Run: headless pygame with SDL's dummy video driver; simulated clock (each Clock.tick advances the game by its frame time, no real sleeping); random seed 0; keys injected as events and as key.get_pressed() state; no mouse input.
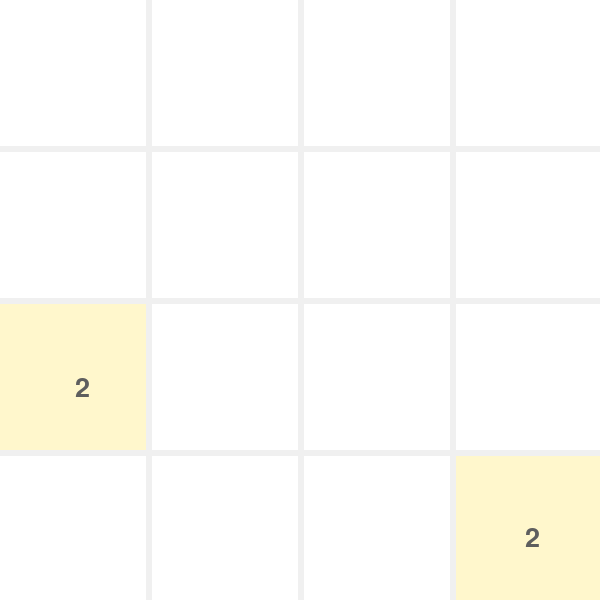
Frame 1 of 4 · flips 1–60 · no input
Frame 2 of 4 · flips 61–180 · tapped SPACE, RETURN · held RIGHT (→), D · screen unchanged from frame 1, image omitted
Frame 3 of 4 · flips 181–300 · held DOWN (↓), S · screen unchanged from frame 2, image omitted
Frame 4 of 4 · flips 301–420 · held LEFT (←), A, UP (↑), W · screen unchanged from frame 3, image omitted

The pygame program that drew these frames:

import pygame
import random
import sys

pygame.init()

HEIGHT, WIDTH = 600,600
T_HEIGHT, T_WIDTH = HEIGHT//4, WIDTH//4

surface = pygame.display.set_mode((HEIGHT,WIDTH),0,32)  # width, height, flags, depth (bits per pixel)
pygame.display.set_caption("2048")   # Title on the popup window


font = pygame.font.SysFont("monospace",40)
fontofscore = pygame.font.SysFont("monospace",30)

score = 0
tiles = [[0,0,0,0],  # Holds values of tiles on the board
         [0,0,0,0],
         [0,0,0,0],
         [0,0,0,0]]
undomatrix = []

colors = {
    0:   (255,255,255),
    2:   (255,247,204),
    4:   (255,238,153),
    8:   (156,39,176),
    16:  (103,58,183),
    32:  (255,87,34),
    64:  (0,150,136),
    128: (139,195,74),
    256: (234,30,99),
    512: (255,152,0),
    1024:(0,0,0),
    2048:(121,85,72),
}

####################################################
#                   Random Tile                    #
####################################################
def addRandomTile():
    a,b = random.randint(0,3), random.randint(0,3)
    if tiles[a][b]:
        addRandomTile()
    tiles[a][b] = 2
    return


####################################################
#                    Print Board                   #
####################################################
def printBoard():
    border = 2
    surface.fill((240,240,240))

    for i in range(len(tiles)):
        for j in range(len(tiles[i])):
            # Draw a rectangle on 'surface' with color based on tile value
            # Third Arg: (top left x, top left y, width, height)
            pygame.draw.rect(surface, colors[tiles[i][j]], (i*T_HEIGHT+i*border, j*T_WIDTH+j*border, T_HEIGHT-2*border, T_WIDTH-2*border))

            # Label for Tile Values
            if tiles[i][j]:
                label = font.render(str(tiles[i][j]),1,(94,94,94))
                surface.blit(label,((i*T_HEIGHT)+T_HEIGHT//2,j*(T_WIDTH)+ T_WIDTH//2))

            # label2 = fontofscore.render("YourScore:"+str(score),1,(255,255,255))
    return


####################################################
#                     MAIN LOOP                    #
####################################################
addRandomTile()
addRandomTile()
while True:
    for event in pygame.event.get():
        if event.type == pygame.QUIT:
            # Close window if someone clicks the X
            pygame.quit()
            sys.exit()
        
        if event.type == pygame.KEYDOWN:
            if event.key == pygame.K_RIGHT or event.key == pygame.K_d:
                # if valid_move('right'):
                #     movetiles('right')
                print('right')
            elif event.key == pygame.K_LEFT or event.key == pygame.K_a:
                print('left')
            elif event.key == pygame.K_UP or event.key == pygame.K_w:
                print('up')
            elif event.key == pygame.K_DOWN or event.key == pygame.K_s:
                print('down')


    printBoard()
    pygame.display.update()
